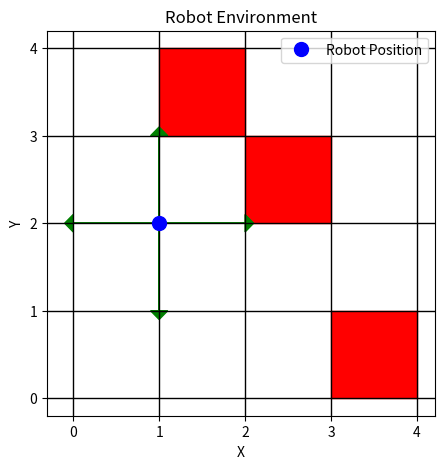

This chart was generated by the following Python code:
#!/usr/bin/env python
# coding: utf-8

# In[2]:


import math
import matplotlib.pyplot as plt
import numpy as np
import heapq


# In[4]:


class RobotEnvironment:
    def __init__(self, width, height, obstacles=[]):
        self.width = width
        self.height = height
        self.obstacles = obstacles
        self.grid = [[0] * width for _ in range(height)]
        
        for obstacle in obstacles:
            x, y = obstacle
            self.grid[y][x] = 1 
        
        self.robot_pos = None
    
    def set_robot_position(self, pos):
        if self.is_valid_position(pos):
            self.robot_pos = pos
        else:
            raise ValueError("Invalid position for the robot.")
    
    def move_forward(self):
        x, y = self.robot_pos
        new_x = x
        new_y = y + 1
        
        new_pos = (new_x, new_y)
        if self.is_valid_position(new_pos):
            self.robot_pos = new_pos
        else:
            print("Cannot move forward. Obstacle or boundary reached.")
    
    def get_possible_actions(self):
        return ['move_forward', 'move_backward', 'turn_left', 'turn_right']
    
    def is_valid_position(self, pos):
        x, y = pos
        return 0 <= x < self.width and 0 <= y < self.height and not self.grid[y][x]

    def plot_environment_with_robot(self):
        plt.figure(figsize=(self.width, self.height))
        
        for y in range(self.height):
            for x in range(self.width):
                if self.grid[y][x] == 1:
                    plt.fill([x, x+1, x+1, x], [y, y, y+1, y+1], color='red')
        
        if self.robot_pos:
            plt.plot(self.robot_pos[0], self.robot_pos[1], 'bo', markersize=10, label='Robot Position')
        
        for action in self.get_possible_actions():
            if action == 'move_forward':
                plt.arrow(self.robot_pos[0], self.robot_pos[1], 0, 1, head_width=0.2, head_length=0.1, fc='g', ec='g')
            elif action == 'move_backward':
                plt.arrow(self.robot_pos[0], self.robot_pos[1], 0, -1, head_width=0.2, head_length=0.1, fc='g', ec='g')
            elif action == 'turn_left':
                plt.arrow(self.robot_pos[0], self.robot_pos[1], -1, 0, head_width=0.2, head_length=0.1, fc='g', ec='g')
            elif action == 'turn_right':
                plt.arrow(self.robot_pos[0], self.robot_pos[1], 1, 0, head_width=0.2, head_length=0.1, fc='g', ec='g')
        
        plt.title('Robot Environment')
        plt.xlabel('X')
        plt.ylabel('Y')
        plt.xticks(range(self.width))
        plt.yticks(range(self.height))
        plt.grid(color='black', linestyle='-', linewidth=1)
        plt.legend()
        plt.show()

    def calculate_cost(self, action):
        if action in ['move_forward', 'move_backward']:
            return 1
        elif action in ['turn_left', 'turn_right']:
            return 1
        else:
            return 0

    def calculate_heuristic(self, current_pos, target_cell):
        
        x1, y1 = current_pos
        x2, y2 = target_cell
        return math.sqrt((x2 - x1)**2 + (y2 - y1)**2)

env = RobotEnvironment(5, 5, obstacles=[(3, 0), (2, 2), (1, 3)])
robot_initial_position = (1, 1)
target_cell = (4, 4)  
env.set_robot_position(robot_initial_position)

env.move_forward()
env.plot_environment_with_robot()

heuristic_value = env.calculate_heuristic(robot_initial_position, target_cell)
print("Heuristic value:", heuristic_value)


# In[ ]:




